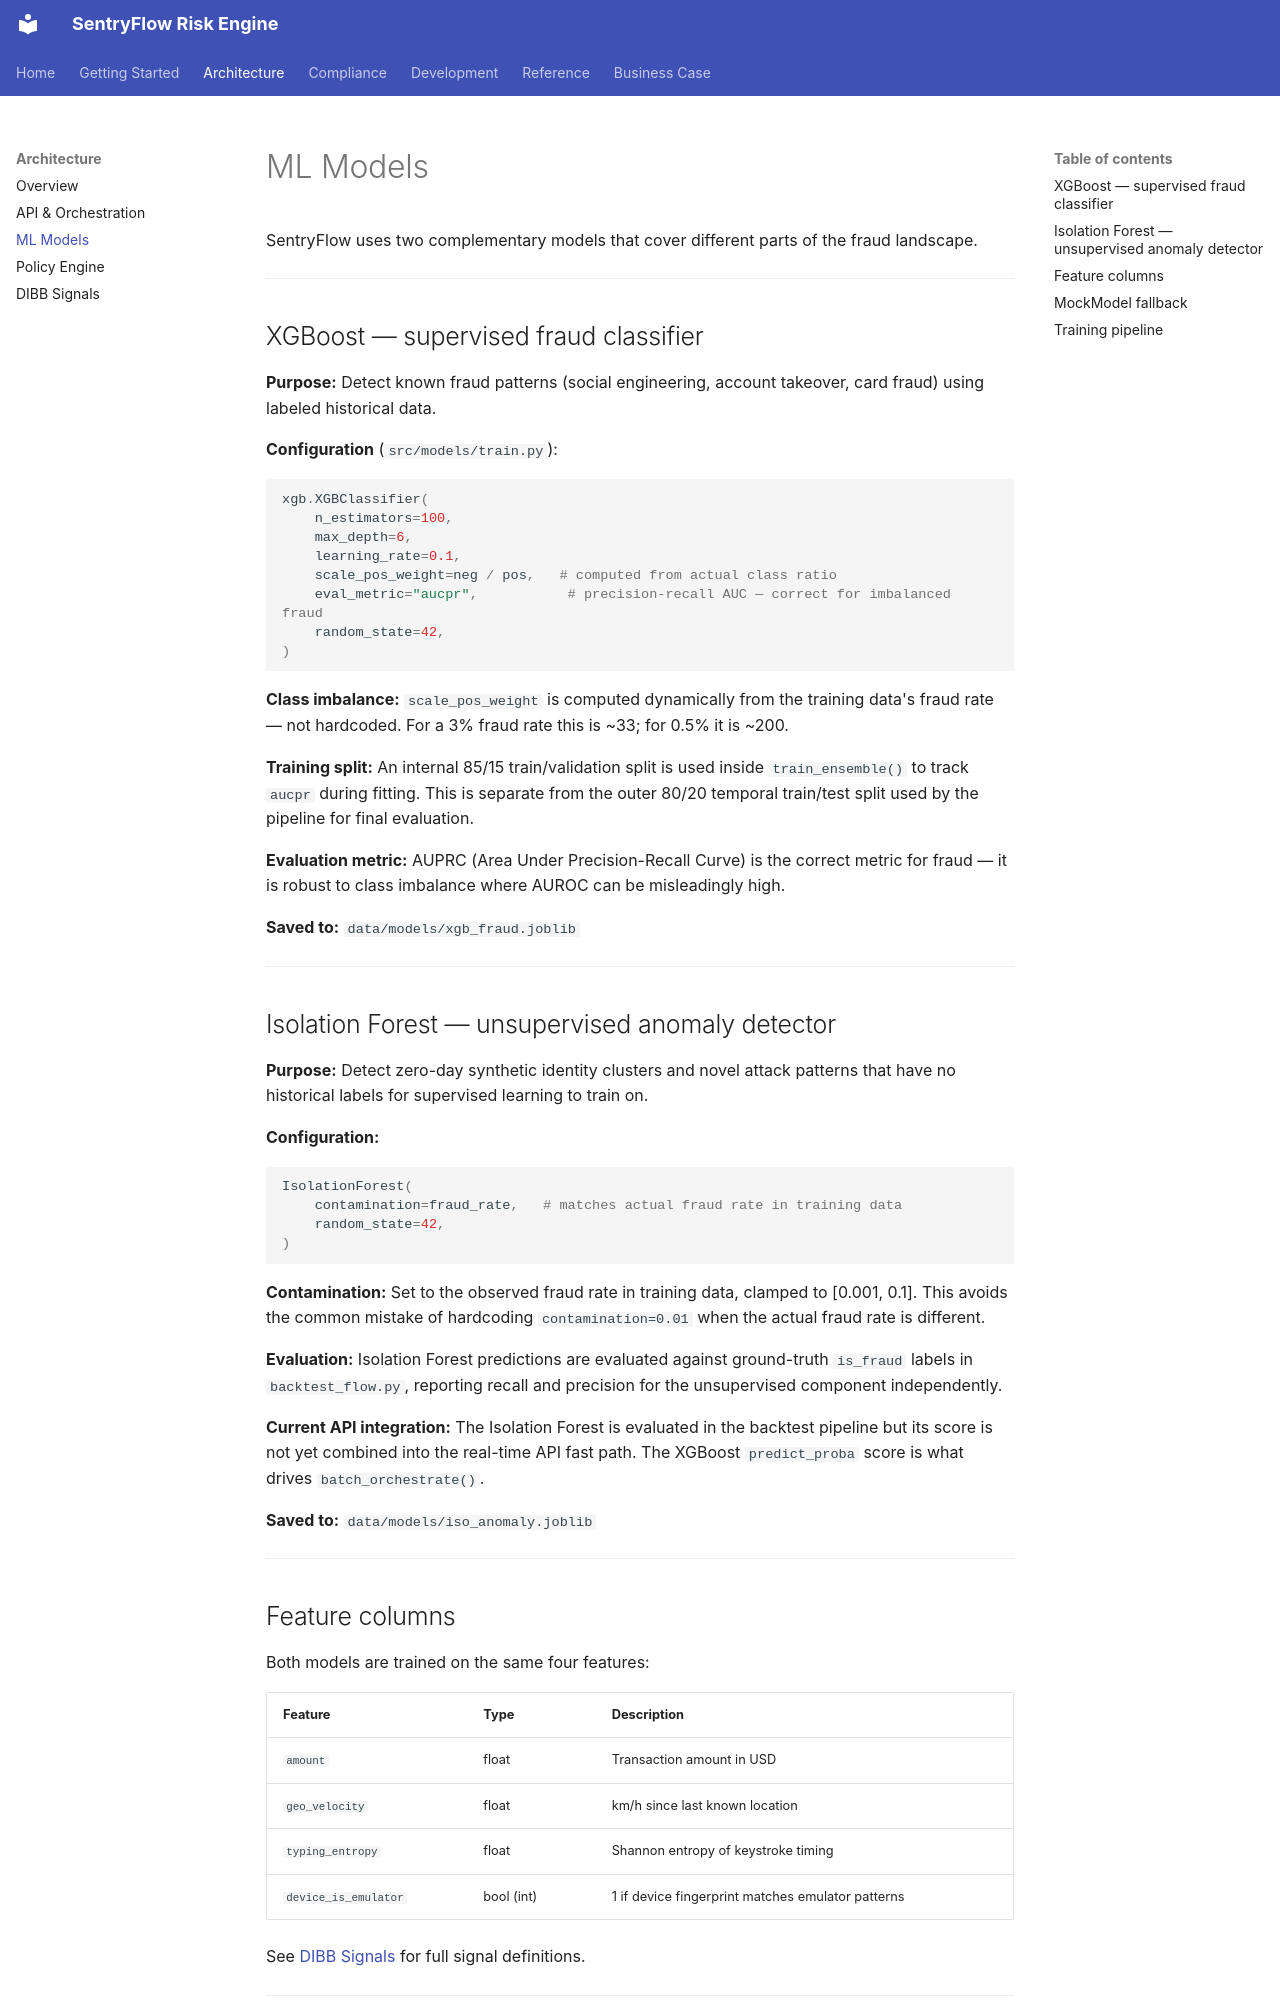

repository: joewynn/sentryflow-risk-policy-engine · page: architecture/models/index.html · generator: mkdocs

# ML Models

SentryFlow uses two complementary models that cover different parts of the fraud landscape.

---

## XGBoost — supervised fraud classifier

**Purpose:** Detect known fraud patterns (social engineering, account takeover, card fraud) using labeled historical data.

**Configuration** (`src/models/train.py`):

```python
xgb.XGBClassifier(
    n_estimators=100,
    max_depth=6,
    learning_rate=0.1,
    scale_pos_weight=neg / pos,   # computed from actual class ratio
    eval_metric="aucpr",           # precision-recall AUC — correct for imbalanced fraud
    random_state=42,
)
```

**Class imbalance:** `scale_pos_weight` is computed dynamically from the training data's fraud rate — not hardcoded. For a 3% fraud rate this is ~33; for 0.5% it is ~200.

**Training split:** An internal 85/15 train/validation split is used inside `train_ensemble()` to track `aucpr` during fitting. This is separate from the outer 80/20 temporal train/test split used by the pipeline for final evaluation.

**Evaluation metric:** AUPRC (Area Under Precision-Recall Curve) is the correct metric for fraud — it is robust to class imbalance where AUROC can be misleadingly high.

**Saved to:** `data/models/xgb_fraud.joblib`

---

## Isolation Forest — unsupervised anomaly detector

**Purpose:** Detect zero-day synthetic identity clusters and novel attack patterns that have no historical labels for supervised learning to train on.

**Configuration:**

```python
IsolationForest(
    contamination=fraud_rate,   # matches actual fraud rate in training data
    random_state=42,
)
```

**Contamination:** Set to the observed fraud rate in training data, clamped to [0.001, 0.1]. This avoids the common mistake of hardcoding `contamination=0.01` when the actual fraud rate is different.

**Evaluation:** Isolation Forest predictions are evaluated against ground-truth `is_fraud` labels in `backtest_flow.py`, reporting recall and precision for the unsupervised component independently.

**Current API integration:** The Isolation Forest is evaluated in the backtest pipeline but its score is not yet combined into the real-time API fast path. The XGBoost `predict_proba` score is what drives `batch_orchestrate()`.

**Saved to:** `data/models/iso_anomaly.joblib`

---
